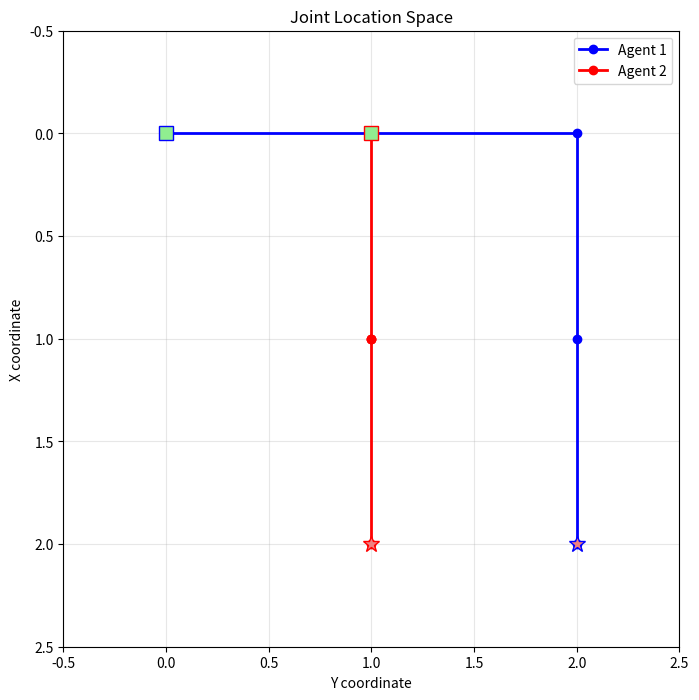
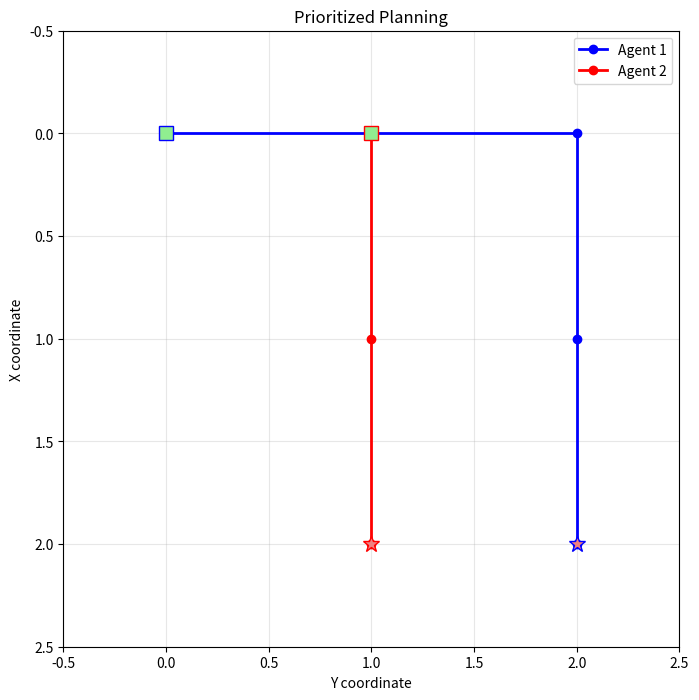
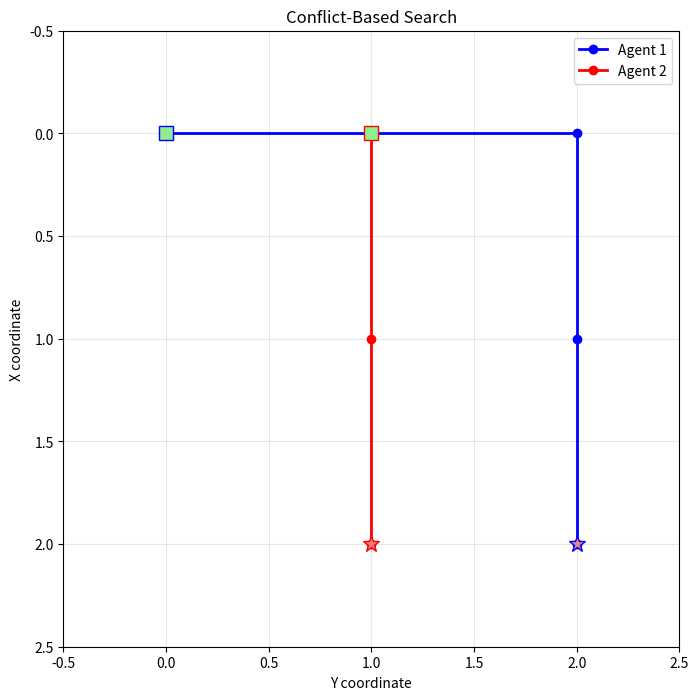

Here is the Python script that generated these plots, in order:
import numpy as np
import matplotlib.pyplot as plt
from heapq import heappush, heappop
from typing import List, Tuple, Dict, Optional
from copy import deepcopy
from itertools import product
import time

# Type Definitions
Position = Tuple[int, int]
Node = Tuple[int, int, int]  
Path = List[Node]
Solution = List[Path]
Constraint = Dict[str, any]

# Utility Functions
def manhattan_distance(pos1: Position, pos2: Position) -> int:
    """Compute Manhattan distance between two positions."""
    return abs(pos1[0] - pos2[0]) + abs(pos1[1] - pos2[1])

def get_neighbors(pos: Position, grid: np.ndarray) -> List[Position]:
    """Return valid neighboring positions including wait action."""
    x, y = pos
    neighbors = []
    
    # Cardinal directions: up, down, left, right
    directions = [(0, 1), (0, -1), (1, 0), (-1, 0)]
    
    for dx, dy in directions:
        nx, ny = x + dx, y + dy
        if (0 <= nx < grid.shape[0] and 0 <= ny < grid.shape[1] and 
            grid[nx, ny] == 0):  # 0 = unblocked
            neighbors.append((nx, ny))
    
    # Wait action (stay in current position)
    if grid[x, y] == 0:
        neighbors.append((x, y))
    
    return neighbors

def detect_collisions(solution: Solution) -> List[Dict]:
    """Detect vertex and edge collisions in a solution."""
    collisions = []
    
    if not solution or len(solution) < 2:
        return collisions
    
    # Get maximum time across all paths
    max_time = max(len(path) for path in solution)
    
    # Check each time step
    for t in range(max_time):
        # Get positions of all agents at time t
        positions = {}
        for agent_id, path in enumerate(solution):
            if t < len(path):
                pos = (path[t][0], path[t][1])
                positions[agent_id] = pos
            else:
                # Agent has reached goal, stays there
                pos = (path[-1][0], path[-1][1])
                positions[agent_id] = pos
        
        # Check vertex collisions
        pos_to_agents = {}
        for agent_id, pos in positions.items():
            if pos not in pos_to_agents:
                pos_to_agents[pos] = []
            pos_to_agents[pos].append(agent_id)
        
        for pos, agents in pos_to_agents.items():
            if len(agents) > 1:
                collisions.append({
                    'type': 'vertex',
                    'agents': agents,
                    'position': pos,
                    'time': t
                })
        
        # Check edge collisions (if not at time 0)
        if t > 0:
            prev_positions = {}
            for agent_id, path in enumerate(solution):
                if t-1 < len(path):
                    prev_pos = (path[t-1][0], path[t-1][1])
                else:
                    prev_pos = (path[-1][0], path[-1][1])
                prev_positions[agent_id] = prev_pos
            
            # Check if agents swap positions
            for agent1 in range(len(solution)):
                for agent2 in range(agent1 + 1, len(solution)):
                    pos1_prev = prev_positions[agent1]
                    pos1_curr = positions[agent1]
                    pos2_prev = prev_positions[agent2]
                    pos2_curr = positions[agent2]
                    
                    if (pos1_prev == pos2_curr and pos2_prev == pos1_curr and 
                        pos1_prev != pos1_curr):  # Actual swap, not both waiting
                        collisions.append({
                            'type': 'edge',
                            'agents': [agent1, agent2],
                            'positions': [pos1_prev, pos1_curr],
                            'time': t
                        })
    
    return collisions

def space_time_astar(grid: np.ndarray, start: Position, goal: Position,
                     constraints: List[Constraint], agent_id: int, 
                     max_time: int = 100) -> Optional[Path]:
    """Find shortest path in space-time with constraints."""
    
    # Priority queue: (f_score, g_score, node)
    open_set = []
    heappush(open_set, (manhattan_distance(start, goal), 0, (start[0], start[1], 0)))
    
    # g_scores: node -> cost from start
    g_scores = {(start[0], start[1], 0): 0}
    
    # came_from: node -> parent node
    came_from = {}
    
    # closed_set
    closed_set = set()
    
    while open_set:
        f_score, g_score, current = heappop(open_set)
        x, y, t = current
        
        if (x, y, t) in closed_set:
            continue
            
        closed_set.add((x, y, t))
        
        # Check if reached goal
        if (x, y) == goal:
            # Reconstruct path
            path = []
            node = current
            while node in came_from:
                path.append(node)
                node = came_from[node]
            path.append((start[0], start[1], 0))
            return list(reversed(path))
        
        if t >= max_time:
            continue
        
        # Generate neighbors
        neighbors = get_neighbors((x, y), grid)
        
        for nx, ny in neighbors:
            next_node = (nx, ny, t + 1)
            
            # Check constraints
            if violates_constraints(current, next_node, constraints, agent_id):
                continue
            
            if next_node in closed_set:
                continue
            
            tentative_g = g_score + 1
            
            if next_node not in g_scores or tentative_g < g_scores[next_node]:
                g_scores[next_node] = tentative_g
                came_from[next_node] = current
                f_score = tentative_g + manhattan_distance((nx, ny), goal)
                heappush(open_set, (f_score, tentative_g, next_node))
    
    return None

def violates_constraints(current: Node, next_node: Node, 
                        constraints: List[Constraint], agent_id: int) -> bool:
    """Check if a move violates any constraints."""
    for constraint in constraints:
        if constraint['agent'] != agent_id:
            continue
        
        if constraint['type'] == 'vertex':
            if (next_node[0] == constraint['x'] and 
                next_node[1] == constraint['y'] and 
                next_node[2] == constraint['t']):
                return True
        
        elif constraint['type'] == 'edge':
            if (current[0] == constraint['x1'] and 
                current[1] == constraint['y1'] and
                next_node[0] == constraint['x2'] and 
                next_node[1] == constraint['y2'] and 
                next_node[2] == constraint['t']):
                return True
    
    return False

# Algorithm Functions
def joint_location_space(grid: np.ndarray, agents: List[Dict]) -> Optional[Solution]:
    """Find optimal solution by searching joint location space."""
    print("Running Joint Location Space algorithm...")
    
    if len(agents) > 3:  # Limit due to exponential complexity
        print("Warning: Joint Location Space limited to 3 agents due to complexity")
        return None
    
    start_state = tuple((agent['start'][0], agent['start'][1]) for agent in agents)
    goal_state = tuple((agent['goal'][0], agent['goal'][1]) for agent in agents)
    
    # Priority queue: (f_score, g_score, state, time, path_history)
    open_set = []
    start_heuristic = sum(manhattan_distance(agents[i]['start'], agents[i]['goal']) 
                         for i in range(len(agents)))
    heappush(open_set, (start_heuristic, 0, start_state, 0, [start_state]))
    
    # Visited states with time
    visited = set()
    
    max_time = 50  # Limit search depth
    
    while open_set:
        f_score, g_score, state, time, path_history = heappop(open_set)
        
        state_time = (state, time)
        if state_time in visited:
            continue
        visited.add(state_time)
        
        # Check if reached goal
        if state == goal_state:
            # Convert path_history to individual agent paths
            solution = [[] for _ in range(len(agents))]
            for t, joint_state in enumerate(path_history):
                for agent_id, pos in enumerate(joint_state):
                    solution[agent_id].append((pos[0], pos[1], t))
            return solution
        
        if time >= max_time:
            continue
        
        # Generate all possible joint moves
        all_moves = []
        for i, agent in enumerate(agents):
            current_pos = state[i]
            agent_moves = get_neighbors(current_pos, grid)
            all_moves.append(agent_moves)
        
        # Generate cartesian product of all moves
        for joint_move in product(*all_moves):
            # Check for collisions in this joint move
            if has_collision(joint_move, state):
                continue
            
            new_state = tuple(joint_move)
            new_path_history = path_history + [new_state]
            
            # Calculate costs
            new_g = g_score + count_non_wait_moves(state, new_state)
            new_h = sum(manhattan_distance(new_state[i], (agents[i]['goal'][0], agents[i]['goal'][1])) 
                       for i in range(len(agents)))
            new_f = new_g + new_h
            
            heappush(open_set, (new_f, new_g, new_state, time + 1, new_path_history))
    
    return None

def has_collision(joint_move: Tuple[Position, ...], prev_state: Tuple[Position, ...]) -> bool:
    """Check if a joint move has vertex or edge collisions."""
    # Vertex collision: same position
    if len(set(joint_move)) != len(joint_move):
        return True
    
    # Edge collision: agents swap positions
    for i in range(len(joint_move)):
        for j in range(i + 1, len(joint_move)):
            if (joint_move[i] == prev_state[j] and 
                joint_move[j] == prev_state[i] and
                joint_move[i] != prev_state[i]):  # Actual swap
                return True
    
    return False

def count_non_wait_moves(prev_state: Tuple[Position, ...], 
                        new_state: Tuple[Position, ...]) -> int:
    """Count number of agents that actually moved (non-wait actions)."""
    return sum(1 for i in range(len(prev_state)) if prev_state[i] != new_state[i])

def prioritized_planning(grid: np.ndarray, agents: List[Dict]) -> Optional[Solution]:
    """Plan paths sequentially with priority ordering."""
    print("Running Prioritized Planning algorithm...")
    
    solution = []
    all_constraints = []
    
    for agent in agents:
        print(f"  Planning for Agent {agent['id']}...")
        
        # Find path for current agent avoiding all previous paths
        path = space_time_astar(grid, agent['start'], agent['goal'], 
                               all_constraints, agent['id'])
        
        if path is None:
            print(f"  Failed to find path for Agent {agent['id']}")
            return None
        
        solution.append(path)
        
        # Add constraints from this path for future agents
        path_constraints = generate_path_constraints(path, agent['id'])
        all_constraints.extend(path_constraints)
    
    return solution

def generate_path_constraints(path: Path, agent_id: int) -> List[Constraint]:
    """Generate vertex and edge constraints from a path."""
    constraints = []
    
    # Vertex constraints
    for x, y, t in path:
        constraints.append({
            'type': 'vertex',
            'agent': 'other',  # Will be checked against other agents
            'x': x, 'y': y, 't': t
        })
    
    # Edge constraints
    for i in range(len(path) - 1):
        x1, y1, t1 = path[i]
        x2, y2, t2 = path[i + 1]
        constraints.append({
            'type': 'edge',
            'agent': 'other',
            'x1': x2, 'y1': y2,  # Reverse edge
            'x2': x1, 'y2': y1,
            't': t2
        })
    
    return constraints

class ConstraintTreeNode:
    """Node in the CBS constraint tree."""
    def __init__(self, constraints: List[Constraint] = None, 
                 solution: Solution = None, cost: int = 0):
        self.constraints = constraints or []
        self.solution = solution or []
        self.cost = cost
    
    def __lt__(self, other):
        return self.cost < other.cost

def conflict_based_search(grid: np.ndarray, agents: List[Dict]) -> Optional[Solution]:
    """Find optimal solution using Conflict-Based Search."""
    print("Running Conflict-Based Search algorithm...")
    
    # Initialize root node with unconstrained shortest paths
    root_constraints = []
    root_solution = []
    
    for agent in agents:
        path = space_time_astar(grid, agent['start'], agent['goal'], 
                               root_constraints, agent['id'])
        if path is None:
            print("  Failed to find initial path for agent", agent['id'])
            return None
        root_solution.append(path)
    
    root_cost = sum(len(path) for path in root_solution)
    root_node = ConstraintTreeNode(root_constraints, root_solution, root_cost)
    
    # Priority queue for constraint tree nodes
    open_set = [root_node]
    
    iteration = 0
    max_iterations = 1000
    
    while open_set and iteration < max_iterations:
        iteration += 1
        current_node = heappop(open_set)
        
        # Check for collisions
        collisions = detect_collisions(current_node.solution)
        
        if not collisions:
            print(f"  CBS found solution in {iteration} iterations")
            return current_node.solution
        
        # Pick first collision to resolve
        collision = collisions[0]
        
        if collision['type'] == 'vertex':
            # Create two child nodes with vertex constraints
            agents_in_collision = collision['agents']
            pos = collision['position']
            time = collision['time']
            
            for agent_id in agents_in_collision:
                child_constraints = deepcopy(current_node.constraints)
                child_constraints.append({
                    'type': 'vertex',
                    'agent': agent_id,
                    'x': pos[0], 'y': pos[1], 't': time
                })
                
                # Replan path for constrained agent
                new_solution = deepcopy(current_node.solution)
                agent_info = agents[agent_id]
                new_path = space_time_astar(grid, agent_info['start'], 
                                          agent_info['goal'], child_constraints, agent_id)
                
                if new_path is not None:
                    new_solution[agent_id] = new_path
                    new_cost = sum(len(path) for path in new_solution)
                    child_node = ConstraintTreeNode(child_constraints, new_solution, new_cost)
                    heappush(open_set, child_node)
        
        elif collision['type'] == 'edge':
            # Create two child nodes with edge constraints
            agents_in_collision = collision['agents']
            positions = collision['positions']
            time = collision['time']
            
            for i, agent_id in enumerate(agents_in_collision):
                child_constraints = deepcopy(current_node.constraints)
                pos1, pos2 = positions
                child_constraints.append({
                    'type': 'edge',
                    'agent': agent_id,
                    'x1': pos1[0], 'y1': pos1[1],
                    'x2': pos2[0], 'y2': pos2[1],
                    't': time
                })
                
                # Replan path for constrained agent
                new_solution = deepcopy(current_node.solution)
                agent_info = agents[agent_id]
                new_path = space_time_astar(grid, agent_info['start'], 
                                          agent_info['goal'], child_constraints, agent_id)
                
                if new_path is not None:
                    new_solution[agent_id] = new_path
                    new_cost = sum(len(path) for path in new_solution)
                    child_node = ConstraintTreeNode(child_constraints, new_solution, new_cost)
                    heappush(open_set, child_node)
    
    print(f"  CBS failed to find solution after {iteration} iterations")
    return None

# Visualization
def visualize_paths(grid: np.ndarray, solution: Solution, title: str):
    """Visualize the grid and agent paths."""
    if solution is None:
        print(f"No solution to visualize for {title}")
        return
    
    plt.figure(figsize=(10, 8))
    
    # Display grid
    plt.imshow(grid, cmap='gray_r', alpha=0.3)
    
    colors = ['blue', 'red', 'green', 'purple', 'orange']
    
    for agent_id, path in enumerate(solution):
        if not path:
            continue
        
        # Extract x, y coordinates
        x_coords = [node[0] for node in path]
        y_coords = [node[1] for node in path]
        
        color = colors[agent_id % len(colors)]
        
        # Plot path
        plt.plot(y_coords, x_coords, color=color, linewidth=2, 
                marker='o', markersize=6, label=f'Agent {agent_id + 1}')
        
        # Mark start and goal
        plt.plot(y_coords[0], x_coords[0], color=color, marker='s', 
                markersize=10, markerfacecolor='lightgreen')
        plt.plot(y_coords[-1], x_coords[-1], color=color, marker='*', 
                markersize=12, markerfacecolor='lightcoral')
    
    plt.title(title)
    plt.legend()
    plt.grid(True, alpha=0.3)
    plt.xlabel('Y coordinate')
    plt.ylabel('X coordinate')
    plt.show()

def print_solution(solution: Solution, algorithm_name: str):
    """Print solution details."""
    if solution is None:
        print(f"{algorithm_name}: No solution found")
        return
    
    print(f"\n{algorithm_name} Solution:")
    total_cost = 0
    
    for agent_id, path in enumerate(solution):
        print(f"  Agent {agent_id + 1}: {path}")
        total_cost += len(path)
    
    print(f"  Total cost: {total_cost}")
    
    # Check for collisions
    collisions = detect_collisions(solution)
    if collisions:
        print(f"  WARNING: {len(collisions)} collisions detected!")
        for collision in collisions:
            print(f"    {collision}")
    else:
        print("  No collisions detected ✓")

# Main Program
def main():
    """Main program to test all MAPF algorithms."""
    print("Multi-Agent Path Finding (MAPF) Implementation")
    print("=" * 50)
    
    # Test case from the paper: 3x3 grid
    grid = np.array([
        [0, 0, 0],
        [0, 0, 0],
        [0, 0, 0]
    ])
    
    agents = [
        {"id": 1, "start": (0, 0), "goal": (2, 2)},  # Agent 1: A to E
        {"id": 2, "start": (0, 1), "goal": (2, 1)}   # Agent 2: B to D
    ]
    
    print(f"Grid shape: {grid.shape}")
    print(f"Number of agents: {len(agents)}")
    print(f"Agents: {agents}")
    print()
    
    algorithms = [
        ("Joint Location Space", joint_location_space),
        ("Prioritized Planning", prioritized_planning),
        ("Conflict-Based Search", conflict_based_search)
    ]
    
    results = {}
    
    for name, algorithm in algorithms:
        print(f"Testing {name}...")
        start_time = time.time()
        
        try:
            solution = algorithm(grid, agents)
            end_time = time.time()
            
            results[name] = {
                'solution': solution,
                'time': end_time - start_time
            }
            
            print_solution(solution, name)
            print(f"  Execution time: {end_time - start_time:.4f} seconds")
            
            # Visualize solution
            visualize_paths(grid, solution, name)
            
        except Exception as e:
            print(f"  Error in {name}: {e}")
            results[name] = {'solution': None, 'time': 0, 'error': str(e)}
        
        print("-" * 40)
    
    # Summary
    print("\nSUMMARY:")
    print("=" * 50)
    for name, result in results.items():
        if result['solution'] is not None:
            cost = sum(len(path) for path in result['solution'])
            collisions = len(detect_collisions(result['solution']))
            print(f"{name}:")
            print(f"  Cost: {cost}, Collisions: {collisions}, Time: {result['time']:.4f}s")
        else:
            print(f"{name}: Failed")

if __name__ == "__main__":
    main()